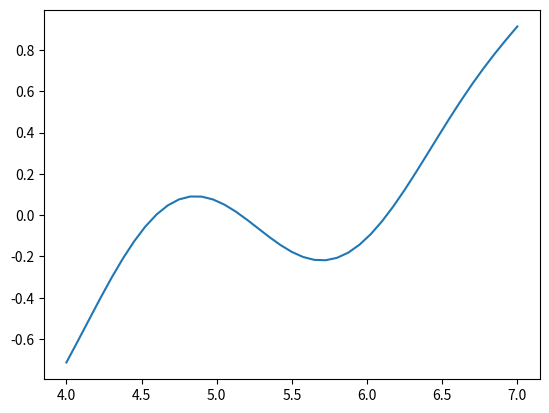

The matplotlib source for this figure:
from math import exp, sin, cos
from matplotlib import pyplot as plt

a = 4
b = 7

m = 100
eps = 1e-4

x0 = 3
x1 = 4.5

_f = lambda x : exp(x) / (x ** 3) - (sin(x) ** 3) - 2

def wegstein(f):
  x_array = [x0, x1]
  i = 2
  stop = False
  while not stop:
    d = x_array[i - 1] - x_array[i - 2]
    x_new = x_array[i - 1] - f(x_array[i - 1]) * d / (f(x_array[i - 1]) - f(x_array[i - 2]))
    x_array.append(x_new)
    error = abs(x_array[i - 1] - x_new)
    i = i + 1
    stop = i > m or error < eps
  return x_new

def main():
  result = wegstein(_f)
  print(result)

  n = 40
  h = (b - a) / n
  x_array = [a + h * i for i in range (0, n + 1)]
  f = [_f(x) for x in x_array]

  plt.plot(x_array, f)
  plt.show()

if __name__ == '__main__':
	main()
